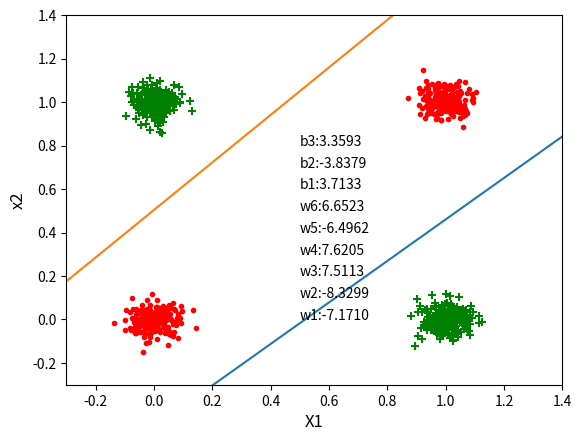

Reproduce this figure in Python.
import numpy as np
import matplotlib.pyplot as plt
import random
import math

#高斯函数的均值
mean_positive = np.array([1,1])
mean_negtive_1 = np.array([0,0])
mean_negtive_2 = np.array([1,0])
mean_negtive_3 = np.array([0,1])
#高斯函数的协方差矩阵
cov = np.array([[0.002,0],[0,0.002]])
#正类和负类的样本点
f1 = np.random.multivariate_normal(mean_positive,cov,200)
f2 = np.random.multivariate_normal(mean_negtive_1,cov,200)
f3 = np.random.multivariate_normal(mean_negtive_2,cov,200)
f4 = np.random.multivariate_normal(mean_negtive_3,cov,200)
#添加标签
f1_negtive = f1.tolist()
f2_negtive = f2.tolist()
f3_pisitive = f3.tolist()
f4_pisitive = f4.tolist()
[i.append(0) for i in f1_negtive]
[i.append(0) for i in f2_negtive]
[i.append(1) for i in f3_pisitive]
[i.append(1) for i in f4_pisitive]

trainData = f1_negtive + f2_negtive + f3_pisitive + f4_pisitive  #训练集
# random.shuffle(trainData)
# print(trainData)


def putin(x1:float, x2:float, w1:float, w2:float, b:float):
    return x1*w1 + x2*w2 + b

def putout(y:float):
    return 1.0/(1.0+math.e**(-y))

#a = putout((putin(1,1,1,1,-1)))
#print(a)

def grad(x:float):
    return putout(x)*(1.0-putout(x))

def init(n:int):
    return np.random.rand(n)

def BP():
    w1,w2,w3,w4,w5,w6 = init(6)
    b1,b2,b3 = -init(3)
    #print(b1,b2,b3)
    n = 0.1
    t = 0 
    while True:
        E = 0.0
        for i in range(len(trainData)):
            x1,x2,z = trainData[i][:]
            y1_in = putin(x1,x2,w1,w3,b1)
            y1_out = putout(y1_in)
            y2_in = putin(x1,x2,w2,w4,b2)
            y2_out = putout(y2_in)
            z_in = putin(y1_out,y2_out,w5,w6,b3)
            z_out = putout(z_in)
            
            t = t+1
            E = E + 1.0/2 * (z - z_out)**2
            delta_w1 = -(z - z_out) * grad(z_in) * w5 * grad(y1_in) * x1
            delta_w2 = -(z - z_out) * grad(z_in) * w6 * grad(y2_in) * x1
            delta_w3 = -(z - z_out) * grad(z_in) * w5 * grad(y1_in) * x2
            delta_w4 = -(z - z_out) * grad(z_in) * w6 * grad(y2_in) * x2
            delta_b1 = -(z - z_out) * grad(z_in) * w5 * grad(y1_in)
            delta_b2 = -(z - z_out) * grad(z_in) * w6 * grad(y2_in)
            delta_w5 = -(z - z_out) * grad(z_in) * y1_in
            delta_w6 = -(z - z_out) * grad(z_in) * y2_in
            delta_b3 = -(z - z_out) * grad(z_in)

            w1 = w1 - n*delta_w1
            w2 = w2 - n*delta_w2
            w3 = w3 - n*delta_w3
            w4 = w4 - n*delta_w4
            w5 = w5 - n*delta_w5
            w6 = w6 - n*delta_w6
            b1 = b1 - n*delta_b1
            b2 = b2 - n*delta_b2
            b3 = b3 - n*delta_b3
        print(E/800.0)
        print(t)
        if E/800.0 < 0.001:
            break
    return w1,w2,w3,w4,w5,w6,b1,b2,b3

w1,w2,w3,w4,w5,w6,b1,b2,b3 = BP()
x = np.linspace(-0.3, 1.4, 100)
y1 = (-w1/w3)*x - b1/w3
y2 = (-w2/w4)*x - b2/w4
plt.scatter(f1[:,0],f1[:,1],c='r', marker='.',label='-类')
plt.scatter(f2[:,0],f2[:,1],c='r', marker='.',label='-类')
plt.scatter(f3[:,0],f3[:,1],c='g', marker='+',label='+类')
plt.scatter(f4[:,0],f4[:,1],c='g', marker='+',label='+类')
plt.plot(x,y1,'-')
plt.plot(x,y2,'-')
plt.xlim(-0.3,1.4)
plt.ylim(-0.3,1.4)
plt.ylabel('x2',fontsize='large')
plt.xlabel('X1',fontsize='large')
plt.annotate('w1:%0.4f'%w1,xy=(0.5,0.0))
plt.annotate('w2:%0.4f'%w2,xy=(0.5,0.1))
plt.annotate('w3:%0.4f'%w3,xy=(0.5,0.2))
plt.annotate('w4:%0.4f'%w4,xy=(0.5,0.3))
plt.annotate('w5:%0.4f'%w5,xy=(0.5,0.4))
plt.annotate('w6:%0.4f'%w6,xy=(0.5,0.5))
plt.annotate('b1:%0.4f'%b1,xy=(0.5,0.6))
plt.annotate('b2:%0.4f'%b2,xy=(0.5,0.7))
plt.annotate('b3:%0.4f'%b3,xy=(0.5,0.8))
plt.show()